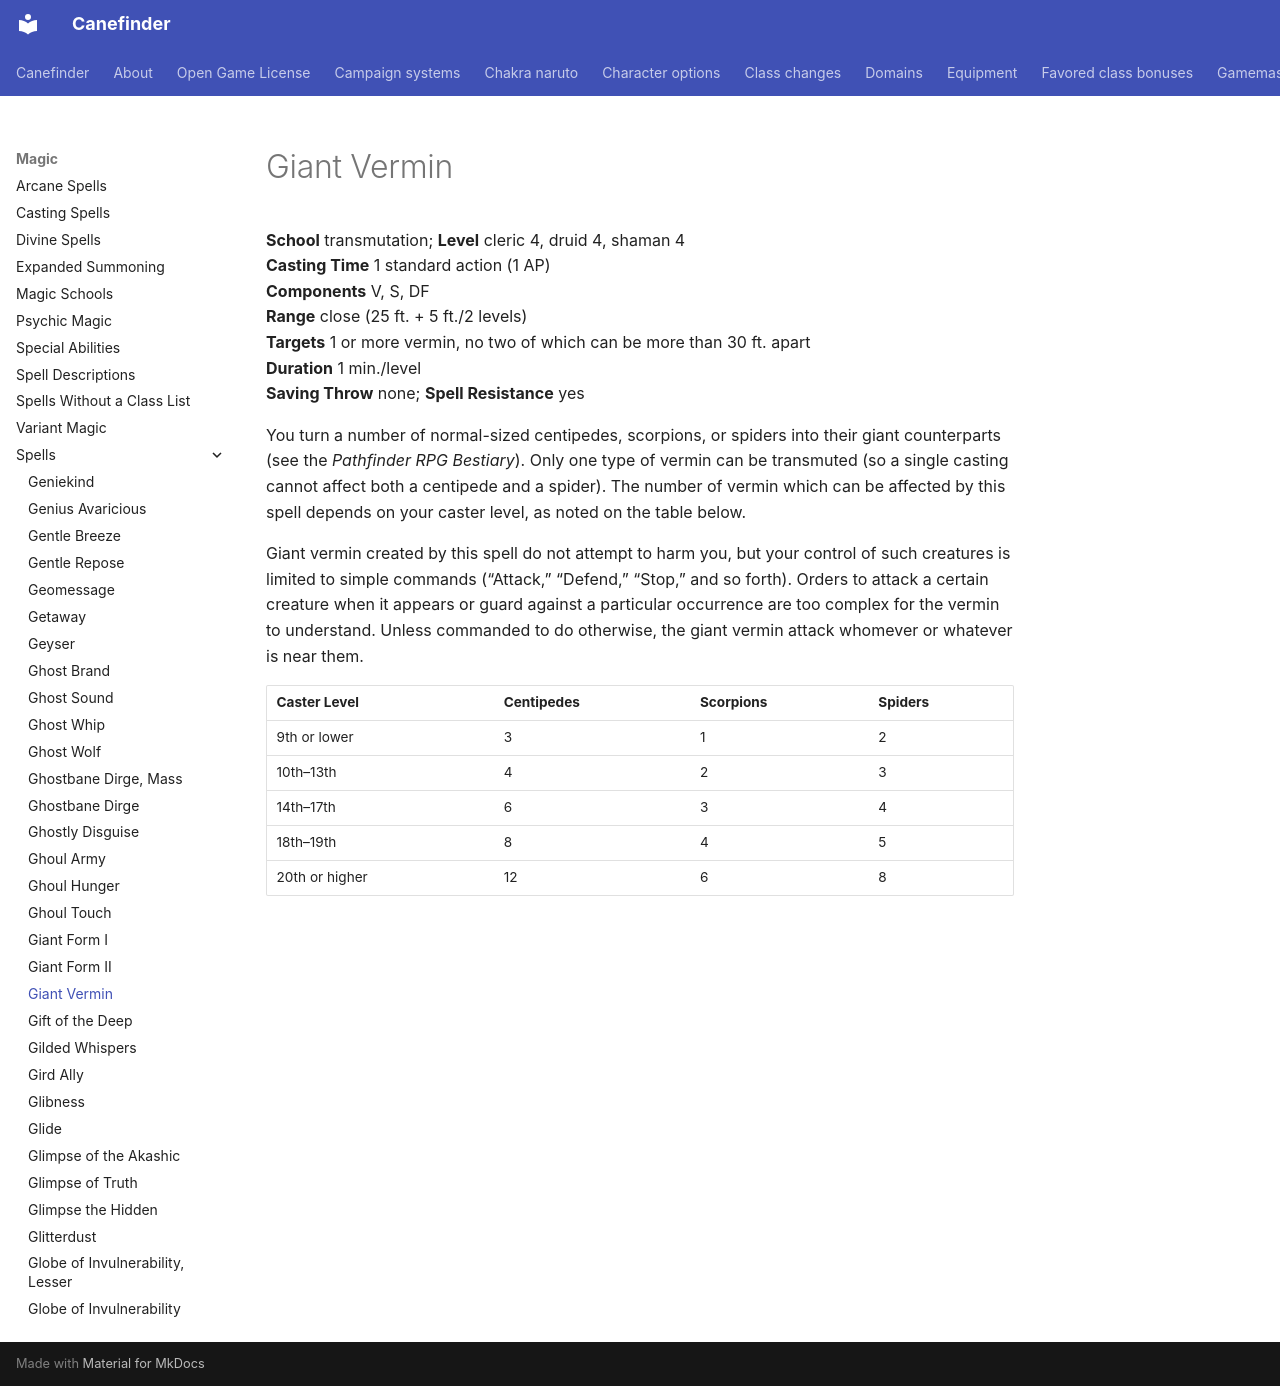

repository: canefinderhouserules/Canefinderhouserules · page: magic/spells/giant-vermin/index.html · generator: mkdocs

# Giant Vermin

**School** transmutation; **Level** cleric 4, druid 4, shaman 4  
**Casting Time** 1 standard action (1 AP)  
**Components** V, S, DF  
**Range** close (25 ft. + 5 ft./2 levels)  
**Targets** 1 or more vermin, no two of which can be more than 30 ft. apart  
**Duration** 1 min./level  
**Saving Throw** none; **Spell Resistance** yes

You turn a number of normal-sized centipedes, scorpions, or spiders into their giant counterparts (see the *Pathfinder RPG* *Bestiary*). Only one type of vermin can be transmuted (so a single casting cannot affect both a centipede and a spider). The number of vermin which can be affected by this spell depends on your caster level, as noted on the table below.

Giant vermin created by this spell do not attempt to harm you, but your control of such creatures is limited to simple commands (“Attack,” “Defend,” “Stop,” and so forth). Orders to attack a certain creature when it appears or guard against a particular occurrence are too complex for the vermin to understand. Unless commanded to do otherwise, the giant vermin attack whomever or whatever is near them.

| Caster Level | Centipedes | Scorpions | Spiders |
|---|---|---|---|
| 9th or lower | 3 | 1 | 2 |
| 10th–13th | 4 | 2 | 3 |
| 14th–17th | 6 | 3 | 4 |
| 18th–19th | 8 | 4 | 5 |
| 20th or higher | 12 | 6 | 8 |
